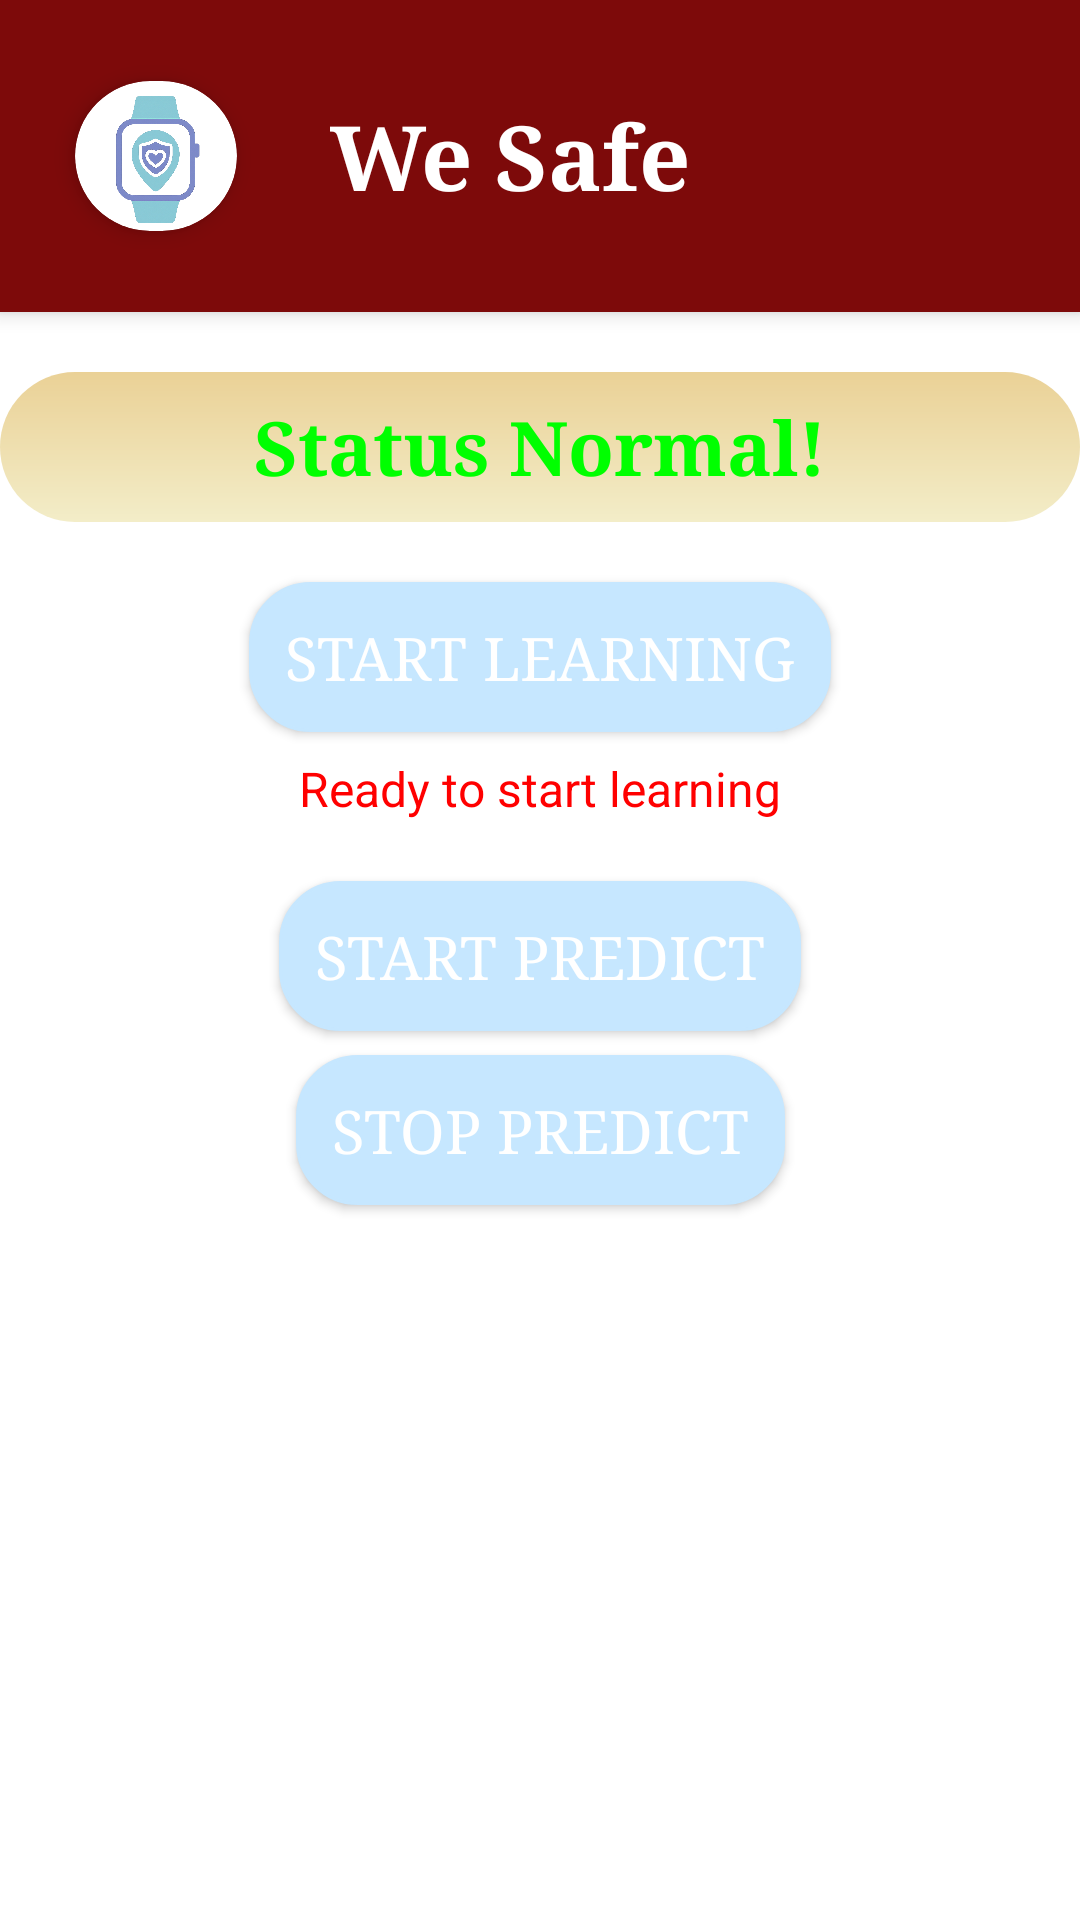

The Android layout XML behind this screen, and the referenced resources:
<!-- AndroidManifest.xml: application theme Theme.TheFinalApp -->
<!-- res/layout/home_page.xml -->
<?xml version="1.0" encoding="utf-8"?>
<androidx.constraintlayout.widget.ConstraintLayout
    xmlns:android="http://schemas.android.com/apk/res/android"
    xmlns:app="http://schemas.android.com/apk/res-auto"
    xmlns:tools="http://schemas.android.com/tools"
    android:layout_width="match_parent"
    android:layout_height="match_parent"

    tools:context=".Home_page">

    
    <LinearLayout
        android:id="@+id/topBar"
        android:layout_width="0dp"
        android:layout_height="wrap_content"
        android:orientation="horizontal"
        android:padding="12dp"
        android:background="#7D0A0A"
        android:elevation="4dp"
        android:gravity="center_vertical"
        app:layout_constraintTop_toTopOf="parent"
        app:layout_constraintStart_toStartOf="parent"
        app:layout_constraintEnd_toEndOf="parent">

        <androidx.cardview.widget.CardView
            android:layout_width="80dp"
            android:layout_height="80dp"
            android:layout_marginEnd="8dp"
            app:cardCornerRadius="30dp"
            app:cardElevation="4dp"
            app:cardPreventCornerOverlap="true"
            app:cardUseCompatPadding="true">

            <ImageView
                android:id="@+id/logoIcon"
                android:layout_width="match_parent"
                android:layout_height="match_parent"
                android:scaleType="centerCrop"
                android:src="@drawable/logonotext"
                android:contentDescription="App Logo" />
        </androidx.cardview.widget.CardView>


        <TextView
            android:id="@+id/appTitle"
            android:layout_width="0dp"
            android:layout_height="wrap_content"
            android:layout_weight="1"
            android:fontFamily="serif"
            android:paddingStart="10dp"
            android:text="We Safe"
            android:textColor="@color/white"
            android:textSize="30sp"
            android:textStyle="bold" />

        <ImageButton
            android:id="@+id/profileIcon"
            android:layout_width="36dp"
            android:layout_height="36dp"
            android:src="@drawable/profile"
            android:background="@android:color/transparent"
            android:scaleType="fitCenter"
            android:contentDescription="Profile" />
    </LinearLayout>

    
    <TextView
        android:id="@+id/statusBanner"
        android:layout_width="0dp"
        android:layout_height="50dp"
        android:layout_marginTop="20dp"
        android:background="@drawable/status_background"
        android:fontFamily="serif"
        android:gravity="center"
        android:text="Status Normal!"
        android:textColor="#00FF00"
        android:textSize="25sp"
        android:textStyle="bold"
        app:layout_constraintEnd_toEndOf="parent"
        app:layout_constraintStart_toStartOf="parent"
        app:layout_constraintTop_toBottomOf="@id/topBar" />

    
    <Button
        android:id="@+id/startLearningBtn"
        android:layout_width="wrap_content"
        android:layout_height="wrap_content"
        android:layout_marginTop="20dp"
        android:background="@drawable/rounded_button"

        android:fontFamily="serif"
        android:padding="12dp"
        android:text="Start Learning"
        android:textColor="#FFFFFF"
        android:textSize="20sp"
        app:layout_constraintEnd_toEndOf="parent"
        app:layout_constraintStart_toStartOf="parent"
        app:layout_constraintTop_toBottomOf="@id/statusBanner" />

    <TextView
        android:id="@+id/learningStatusText"
        android:layout_width="wrap_content"
        android:layout_height="wrap_content"
        android:layout_marginTop="8dp"
        android:text="Ready to start learning"
        android:textColor="#FF0000"
        android:textSize="16sp"
        app:layout_constraintTop_toBottomOf="@id/startLearningBtn"
        app:layout_constraintStart_toStartOf="parent"
        app:layout_constraintEnd_toEndOf="parent" />

    <ProgressBar
        android:id="@+id/learningProgress"
        android:layout_width="wrap_content"
        android:layout_height="wrap_content"
        android:layout_marginTop="8dp"
        android:visibility="gone"
        app:layout_constraintTop_toBottomOf="@id/learningStatusText"
        app:layout_constraintStart_toStartOf="parent"
        app:layout_constraintEnd_toEndOf="parent" />

    
    <Button
        android:id="@+id/startPredictBtn"
        android:layout_width="wrap_content"
        android:layout_height="wrap_content"
        android:layout_marginTop="20dp"
        android:background="@drawable/rounded_button"
        android:fontFamily="serif"
        android:padding="12dp"
        android:text="Start Predict"
        android:textColor="#FFFFFF"
        android:textSize="20sp"
        app:layout_constraintEnd_toEndOf="parent"
        app:layout_constraintStart_toStartOf="parent"
        app:layout_constraintTop_toBottomOf="@id/learningProgress" />

    <Button
        android:id="@+id/stopPredictBtn"
        android:layout_width="wrap_content"
        android:layout_height="wrap_content"
        android:layout_marginTop="8dp"
        android:background="@drawable/rounded_button"
        android:fontFamily="serif"
        android:padding="12dp"
        android:text="Stop Predict"
        android:textColor="#FFFFFF"
        android:textSize="20sp"
        app:layout_constraintEnd_toEndOf="parent"
        app:layout_constraintStart_toStartOf="parent"
        app:layout_constraintTop_toBottomOf="@id/startPredictBtn" />

    <View
        android:id="@+id/bottomNav"
        android:layout_width="match_parent"
        android:layout_height="50dp"

        app:layout_constraintBottom_toBottomOf="parent" />



</androidx.constraintlayout.widget.ConstraintLayout>
<!-- resources referenced by this layout -->
<resources>
  <color name="white">#FFFFFFFF</color>
  <!-- drawable logonotext: png bitmap (drawable, 226560 bytes) -->
  <!-- drawable rounded_button (drawable) -->
  <?xml version="1.0" encoding="utf-8"?>
  <shape xmlns:android="http://schemas.android.com/apk/res/android">
      <solid android:color="#C6E7FF" />
      <corners android:radius="20dp" />
      <padding android:left="16dp" android:top="8dp"
          android:right="16dp" android:bottom="8dp" />
      <stroke android:width="1dp" android:color="#C6E7FF" />
  </shape>
  <!-- drawable status_background (drawable) -->
  <?xml version="1.0" encoding="utf-8"?>
  <shape xmlns:android="http://schemas.android.com/apk/res/android">
      <gradient
          android:startColor="#EAD196"
          android:endColor="#F3EDC8"
          android:angle="270" />
      <corners android:radius="25dp" />
  </shape>
  <style name="Theme.TheFinalApp" parent="Theme.MaterialComponents.DayNight.NoActionBar">
          
          <item name="colorPrimary">@color/purple_500</item>
          <item name="colorPrimaryVariant">@color/purple_700</item>
          <item name="colorOnPrimary">@color/white</item>
  
          <item name="colorSecondary">@color/teal_200</item>
          <item name="colorSecondaryVariant">@color/teal_700</item>
          <item name="colorOnSecondary">@color/black</item>
  
          <item name="android:statusBarColor">@android:color/transparent</item>
          <item name="android:windowLightStatusBar">true</item>
      </style>
  <color name="purple_500">#BF3131</color>
  <color name="purple_700">#FF3700B3</color>
  <color name="teal_200">#FF03DAC5</color>
  <color name="teal_700">#FF018786</color>
  <color name="black">#FF000000</color>
</resources>
